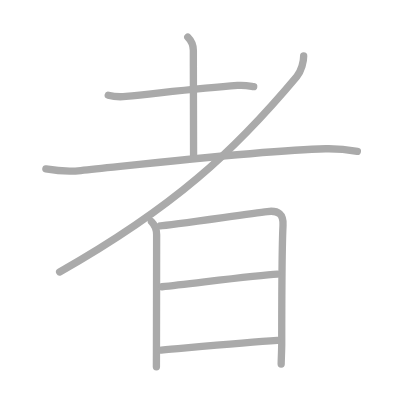
t = 0.00 s
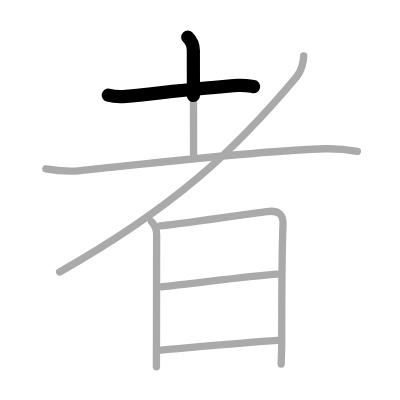
t = 1.50 s
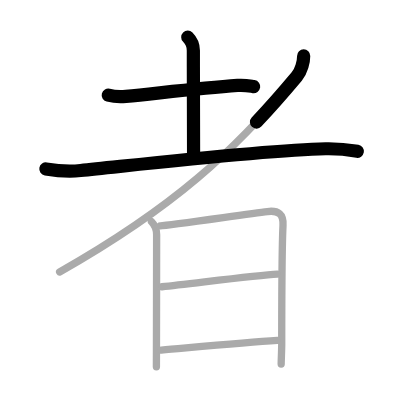
t = 3.25 s
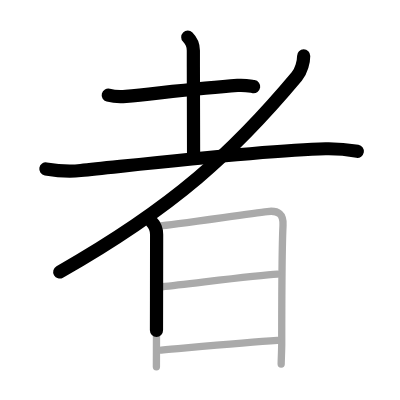
t = 4.75 s
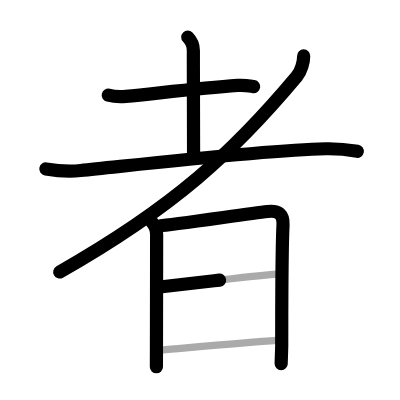
t = 6.50 s
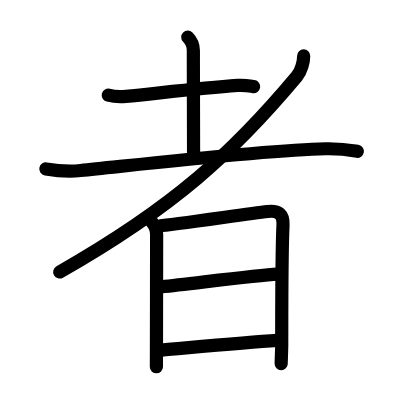
t = 8.00 s

The animated SVG that drew these frames (rendered in a browser with its animation timeline set to each time). Animation: 8 SMIL elements (animate=8); one cycle of 8.00 s.

<?xml version="1.0" standalone="no"?>
<!DOCTYPE svg PUBLIC "-//W3C//DTD SVG 1.1//EN"   "http://www.w3.org/Graphics/SVG/1.1/DTD/svg11.dtd">
<svg width="400px" height="400px"  version="1.1" xmlns="http://www.w3.org/2000/svg">
  <defs>
    <marker id="Triangle" viewBox="0 0 10 10" refX="0" refY="5" markerUnits="strokeWidth" markerWidth="3" style="stroke-opacity:0%;fill:#aaaaaa;" markerHeight="2" orient="auto">
      <path d="M 0 0 L 10 5 L 0 10 z" />
    </marker>
    
    <marker id="Arrow" viewBox="0 0 10 10" refX="5" refY="5" markerUnits="strokeWidth" markerWidth="1.8" style="stroke-opacity:0%;fill:#770000;" markerHeight="2" orient="auto">
      <path d="M 0 4 L 6 4 L 4 1 L 10 5 L 4 9 L 6 6 L 0 6 z" />
        <circle cx="5" cy="5" r="5" />
      </marker>
    
    <marker id="TriangleRed" viewBox="0 0 10 10" refX="0" refY="5" markerUnits="strokeWidth" markerWidth="3" style="stroke-opacity:0%;fill:#CC0000;" markerHeight="2" orient="auto">
      <path d="M 0 0 L 10 5 L 0 10 z" />
    </marker>
    
    <marker id="ArrowRed" viewBox="0 0 10 10" refX="5" refY="5" markerUnits="strokeWidth" markerWidth="1.8" style="stroke-opacity:0%;fill:#CC0000;" markerHeight="2" orient="auto">
      <path d="M 0 4 L 6 4 L 4 1 L 10 5 L 4 9 L 6 6 L 0 6 z" />
        <circle cx="5" cy="5" r="5" />
      </marker>
    
  </defs>
  
  <path style="fill:#ffffff; fill-opacity:100%; fill-rule:evenodd; stroke-width:0;" d="M 0 0 L 400px 0 L 400px 400px L 0 400px L 0 0" />

  <g transform="scale(3.6697247706422 3.6697247706422)">
<path style="fill:none; fill-opacity:0%; fill-rule:evenodd; stroke:#aaaaaa; stroke-opacity:100%; stroke-width: 1.5pt; stroke-linejoin:round; stroke-linecap:round;" d="M29.5 25.95c1.26 0.33 3.56 0.45 4.82 0.33c9.18-0.91 20.31-2.28 30.41-3c2.09-0.15 3.35 0.16 4.4 0.32"></path>
<path style="fill:none; fill-opacity:0%; fill-rule:evenodd; stroke:#aaaaaa; stroke-opacity:100%; stroke-width: 1.5pt; stroke-linejoin:round; stroke-linecap:round;" d="M51.17 10.12c0.79 0.79 1.52 2.13 1.52 3.64c0 12 0.06 25.45 0.06 28.5"></path>
<path style="fill:none; fill-opacity:0%; fill-rule:evenodd; stroke:#aaaaaa; stroke-opacity:100%; stroke-width: 1.5pt; stroke-linejoin:round; stroke-linecap:round;" d="M12.5 46.03c2.76 0.47 5.51 0.85 9.48 0.44c16.9-1.72 50.65-5.6 66.75-5.93c4.12-0.09 6.59 0.33 8.65 0.68"></path>
<path style="fill:none; fill-opacity:0%; fill-rule:evenodd; stroke:#aaaaaa; stroke-opacity:100%; stroke-width: 1.5pt; stroke-linejoin:round; stroke-linecap:round;" d="M82.75 15.25c0 1.5-0.57 4.02-1.89 5.61C63.81 41.23 47.5 56.38 16.25 74.12"></path>
<path style="fill:none; fill-opacity:0%; fill-rule:evenodd; stroke:#aaaaaa; stroke-opacity:100%; stroke-width: 1.5pt; stroke-linejoin:round; stroke-linecap:round;" d="M41.27 60.38c0.93 0.93 1.41 2.34 1.41 3.53c0 2.05-0.03 23.14-0.05 32.09c0 2.34-0.01 3.84-0.01 3.97"></path>
<path style="fill:none; fill-opacity:0%; fill-rule:evenodd; stroke:#aaaaaa; stroke-opacity:100%; stroke-width: 1.5pt; stroke-linejoin:round; stroke-linecap:round;" d="M43.68 61.53c2.31-0.13 23.39-3.17 29.2-3.89c3.03-0.38 4.39 0.78 4.24 3.73c-0.24 4.91-0.35 20.99-0.35 32.51c0 1.34-0.15 4.43-0.15 5.32"></path>
<path style="fill:none; fill-opacity:0%; fill-rule:evenodd; stroke:#aaaaaa; stroke-opacity:100%; stroke-width: 1.5pt; stroke-linejoin:round; stroke-linecap:round;" d="M44.13 78.14C52.62 77.25 70 75 75.57 74.7"></path>
<path style="fill:none; fill-opacity:0%; fill-rule:evenodd; stroke:#aaaaaa; stroke-opacity:100%; stroke-width: 1.5pt; stroke-linejoin:round; stroke-linecap:round;" d="M43.97 95.41c8.91-0.78 22.81-2.1 31.59-2.65"></path>

<path style="fill:none; fill-opacity:0%; fill-rule:evenodd; stroke:#000000; stroke-opacity:100%; stroke-width: 2.7pt; stroke-linejoin:round; stroke-linecap:round;" d="M29.5 25.95c1.26 0.33 3.56 0.45 4.82 0.33c9.18-0.91 20.31-2.28 30.41-3c2.09-0.15 3.35 0.16 4.4 0.32" pathLength="100" stroke-dashoffset="100" stroke-dasharray="100 105"><animate id="dashAnim1" attributeName="stroke-dashoffset" from="100" to="0" dur="1s" calcMode="linear" fill="freeze"/></path>
<path style="fill:none; fill-opacity:0%; fill-rule:evenodd; stroke:#000000; stroke-opacity:100%; stroke-width: 2.7pt; stroke-linejoin:round; stroke-linecap:round;" d="M51.17 10.12c0.79 0.79 1.52 2.13 1.52 3.64c0 12 0.06 25.45 0.06 28.5" pathLength="100" stroke-dashoffset="100" stroke-dasharray="100 105"><animate id="dashAnim2" attributeName="stroke-dashoffset" from="100" to="0" dur="1s" calcMode="linear" begin="dashAnim1.end" fill="freeze"/></path>
<path style="fill:none; fill-opacity:0%; fill-rule:evenodd; stroke:#000000; stroke-opacity:100%; stroke-width: 2.7pt; stroke-linejoin:round; stroke-linecap:round;" d="M12.5 46.03c2.76 0.47 5.51 0.85 9.48 0.44c16.9-1.72 50.65-5.6 66.75-5.93c4.12-0.09 6.59 0.33 8.65 0.68" pathLength="100" stroke-dashoffset="100" stroke-dasharray="100 105"><animate id="dashAnim3" attributeName="stroke-dashoffset" from="100" to="0" dur="1s" calcMode="linear" begin="dashAnim2.end" fill="freeze"/></path>
<path style="fill:none; fill-opacity:0%; fill-rule:evenodd; stroke:#000000; stroke-opacity:100%; stroke-width: 2.7pt; stroke-linejoin:round; stroke-linecap:round;" d="M82.75 15.25c0 1.5-0.57 4.02-1.89 5.61C63.81 41.23 47.5 56.38 16.25 74.12" pathLength="100" stroke-dashoffset="100" stroke-dasharray="100 105"><animate id="dashAnim4" attributeName="stroke-dashoffset" from="100" to="0" dur="1s" calcMode="linear" begin="dashAnim3.end" fill="freeze"/></path>
<path style="fill:none; fill-opacity:0%; fill-rule:evenodd; stroke:#000000; stroke-opacity:100%; stroke-width: 2.7pt; stroke-linejoin:round; stroke-linecap:round;" d="M41.27 60.38c0.93 0.93 1.41 2.34 1.41 3.53c0 2.05-0.03 23.14-0.05 32.09c0 2.34-0.01 3.84-0.01 3.97" pathLength="100" stroke-dashoffset="100" stroke-dasharray="100 105"><animate id="dashAnim5" attributeName="stroke-dashoffset" from="100" to="0" dur="1s" calcMode="linear" begin="dashAnim4.end" fill="freeze"/></path>
<path style="fill:none; fill-opacity:0%; fill-rule:evenodd; stroke:#000000; stroke-opacity:100%; stroke-width: 2.7pt; stroke-linejoin:round; stroke-linecap:round;" d="M43.68 61.53c2.31-0.13 23.39-3.17 29.2-3.89c3.03-0.38 4.39 0.78 4.24 3.73c-0.24 4.91-0.35 20.99-0.35 32.51c0 1.34-0.15 4.43-0.15 5.32" pathLength="100" stroke-dashoffset="100" stroke-dasharray="100 105"><animate id="dashAnim6" attributeName="stroke-dashoffset" from="100" to="0" dur="1s" calcMode="linear" begin="dashAnim5.end" fill="freeze"/></path>
<path style="fill:none; fill-opacity:0%; fill-rule:evenodd; stroke:#000000; stroke-opacity:100%; stroke-width: 2.7pt; stroke-linejoin:round; stroke-linecap:round;" d="M44.13 78.14C52.62 77.25 70 75 75.57 74.7" pathLength="100" stroke-dashoffset="100" stroke-dasharray="100 105"><animate id="dashAnim7" attributeName="stroke-dashoffset" from="100" to="0" dur="1s" calcMode="linear" begin="dashAnim6.end" fill="freeze"/></path>
<path style="fill:none; fill-opacity:0%; fill-rule:evenodd; stroke:#000000; stroke-opacity:100%; stroke-width: 2.7pt; stroke-linejoin:round; stroke-linecap:round;" d="M43.97 95.41c8.91-0.78 22.81-2.1 31.59-2.65" pathLength="100" stroke-dashoffset="100" stroke-dasharray="100 105"><animate id="dashAnim8" attributeName="stroke-dashoffset" from="100" to="0" dur="1s" calcMode="linear" begin="dashAnim7.end" fill="freeze"/></path>

</g>

</svg>  
          
